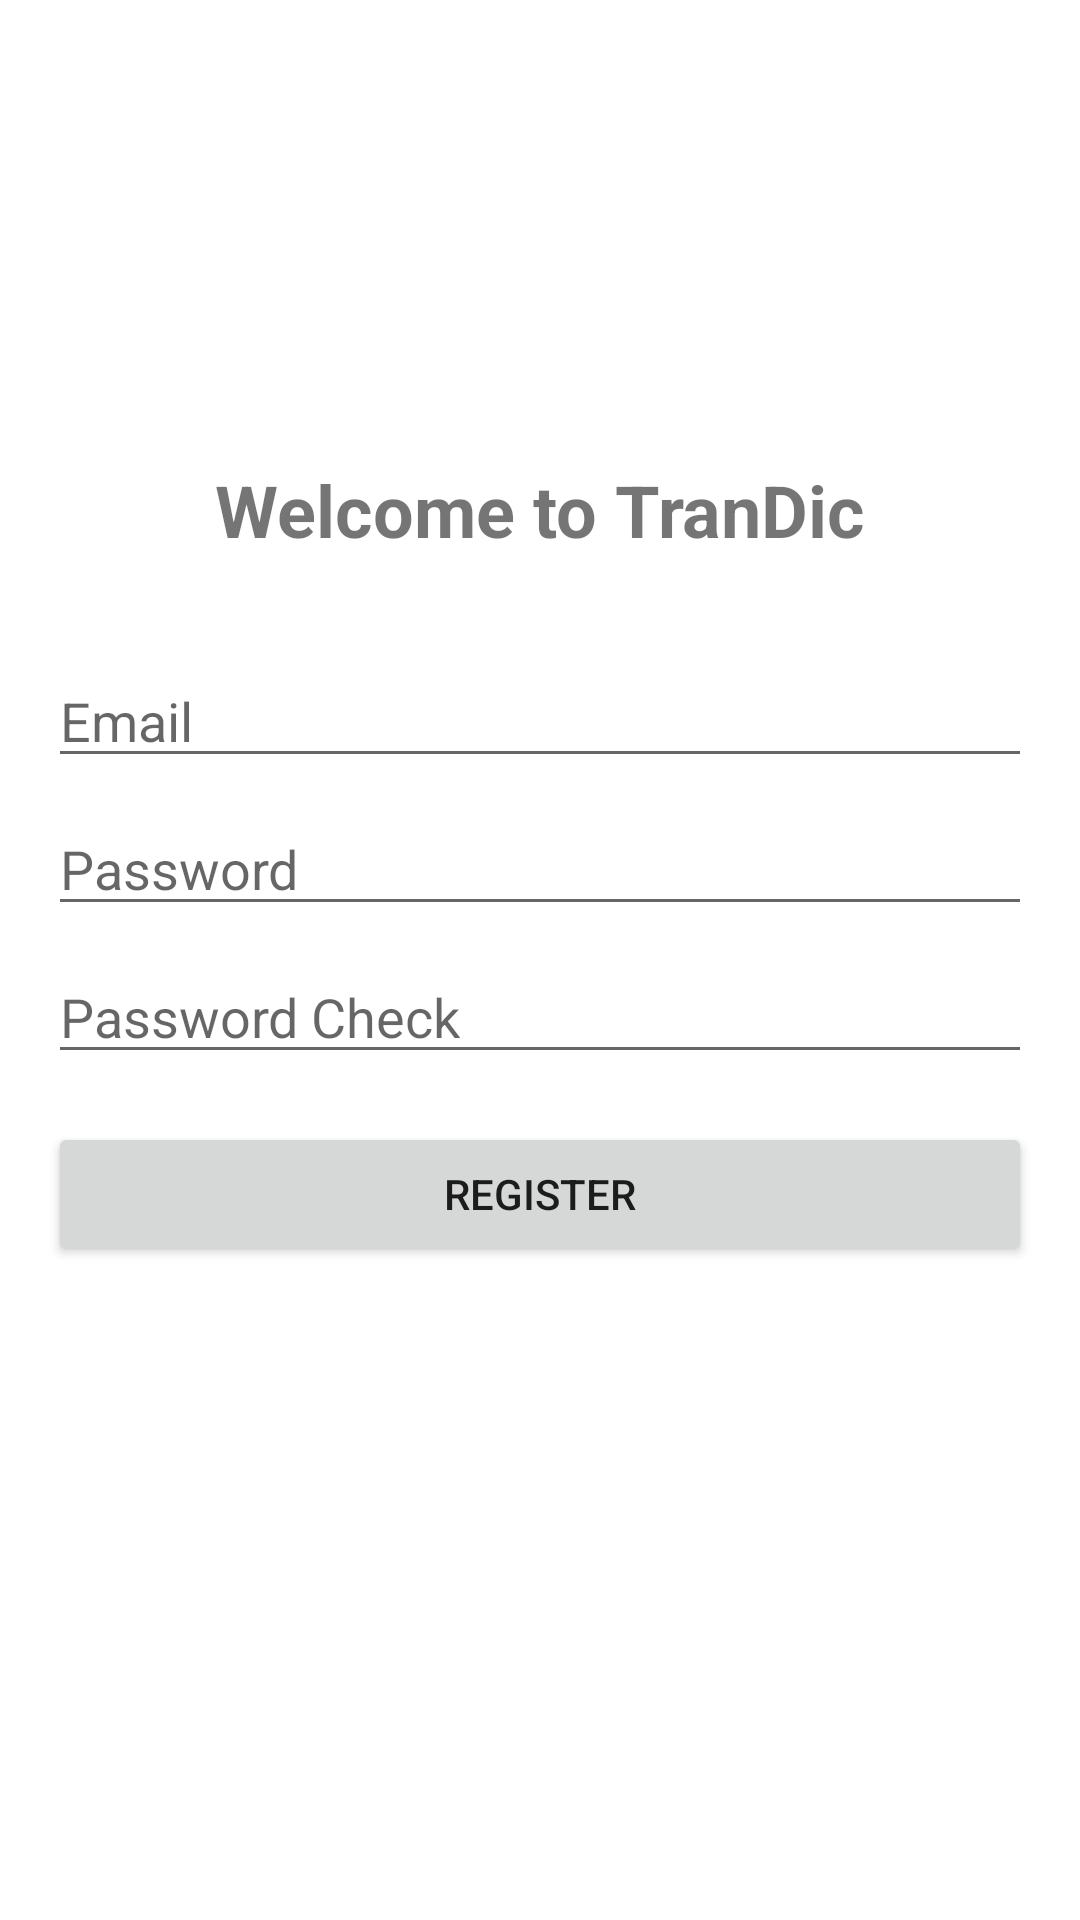

Write the Android layout XML for this screen, with the resource values it uses.
<!-- AndroidManifest.xml: application theme Theme.TranDic -->
<!-- res/layout/activity_register.xml -->
<?xml version="1.0" encoding="utf-8"?>
<androidx.constraintlayout.widget.ConstraintLayout xmlns:android="http://schemas.android.com/apk/res/android"
    xmlns:app="http://schemas.android.com/apk/res-auto"
    android:layout_width="match_parent"
    android:layout_height="match_parent"
    android:padding="16dp">

    <TextView
        android:id="@+id/titleText"
        android:layout_width="wrap_content"
        android:layout_height="wrap_content"
        android:text="Welcome to TranDic"
        android:textSize="24sp"
        android:textStyle="bold"
        android:layout_marginBottom="32dp"
        app:layout_constraintBottom_toTopOf="@+id/emailEditText"
        app:layout_constraintStart_toStartOf="parent"
        app:layout_constraintEnd_toEndOf="parent" />

    <EditText
        android:id="@+id/emailEditText"
        android:layout_width="match_parent"
        android:layout_height="wrap_content"
        android:hint="Email"
        android:inputType="textEmailAddress"
        app:layout_constraintBottom_toTopOf="@+id/passwordEditText"
        app:layout_constraintTop_toTopOf="parent"
        app:layout_constraintVertical_chainStyle="packed" />

    <EditText
        android:id="@+id/passwordEditText"
        android:layout_width="match_parent"
        android:layout_height="wrap_content"
        android:layout_marginTop="8dp"
        android:hint="Password"
        android:inputType="textPassword"
        app:layout_constraintBottom_toTopOf="@+id/confirmPasswordEditText"
        app:layout_constraintTop_toBottomOf="@+id/emailEditText" />

    <EditText
        android:id="@+id/confirmPasswordEditText"
        android:layout_width="match_parent"
        android:layout_height="wrap_content"
        android:layout_marginTop="8dp"
        android:hint="Password Check"
        android:inputType="textPassword"
        app:layout_constraintBottom_toTopOf="@+id/registerButton"
        app:layout_constraintTop_toBottomOf="@+id/passwordEditText" />

    <Button
        android:id="@+id/registerButton"
        android:layout_width="match_parent"
        android:layout_height="wrap_content"
        android:layout_marginTop="16dp"
        android:text="Register"
        app:layout_constraintBottom_toBottomOf="parent"
        app:layout_constraintTop_toBottomOf="@+id/confirmPasswordEditText" />

</androidx.constraintlayout.widget.ConstraintLayout>
<!-- resources referenced by this layout -->
<resources>
  <style name="Theme.TranDic" parent="Theme.MaterialComponents.DayNight.DarkActionBar">
          
          <item name="colorPrimary">@color/green_500</item>
          <item name="colorPrimaryVariant">@color/green_700</item>
          <item name="colorOnPrimary">@color/white</item>
          
          <item name="colorSecondary">@color/teal_200</item>
          <item name="colorSecondaryVariant">@color/teal_700</item>
          <item name="colorOnSecondary">@color/black</item>
          
          <item name="android:statusBarColor">?attr/colorPrimaryVariant</item>
      </style>
  <color name="green_500">#2E7D32</color>
  <color name="green_700">#1B5E20</color>
  <color name="white">#FFFFFFFF</color>
  <color name="teal_200">#FF03DAC5</color>
  <color name="teal_700">#FF018786</color>
  <color name="black">#FF000000</color>
</resources>
